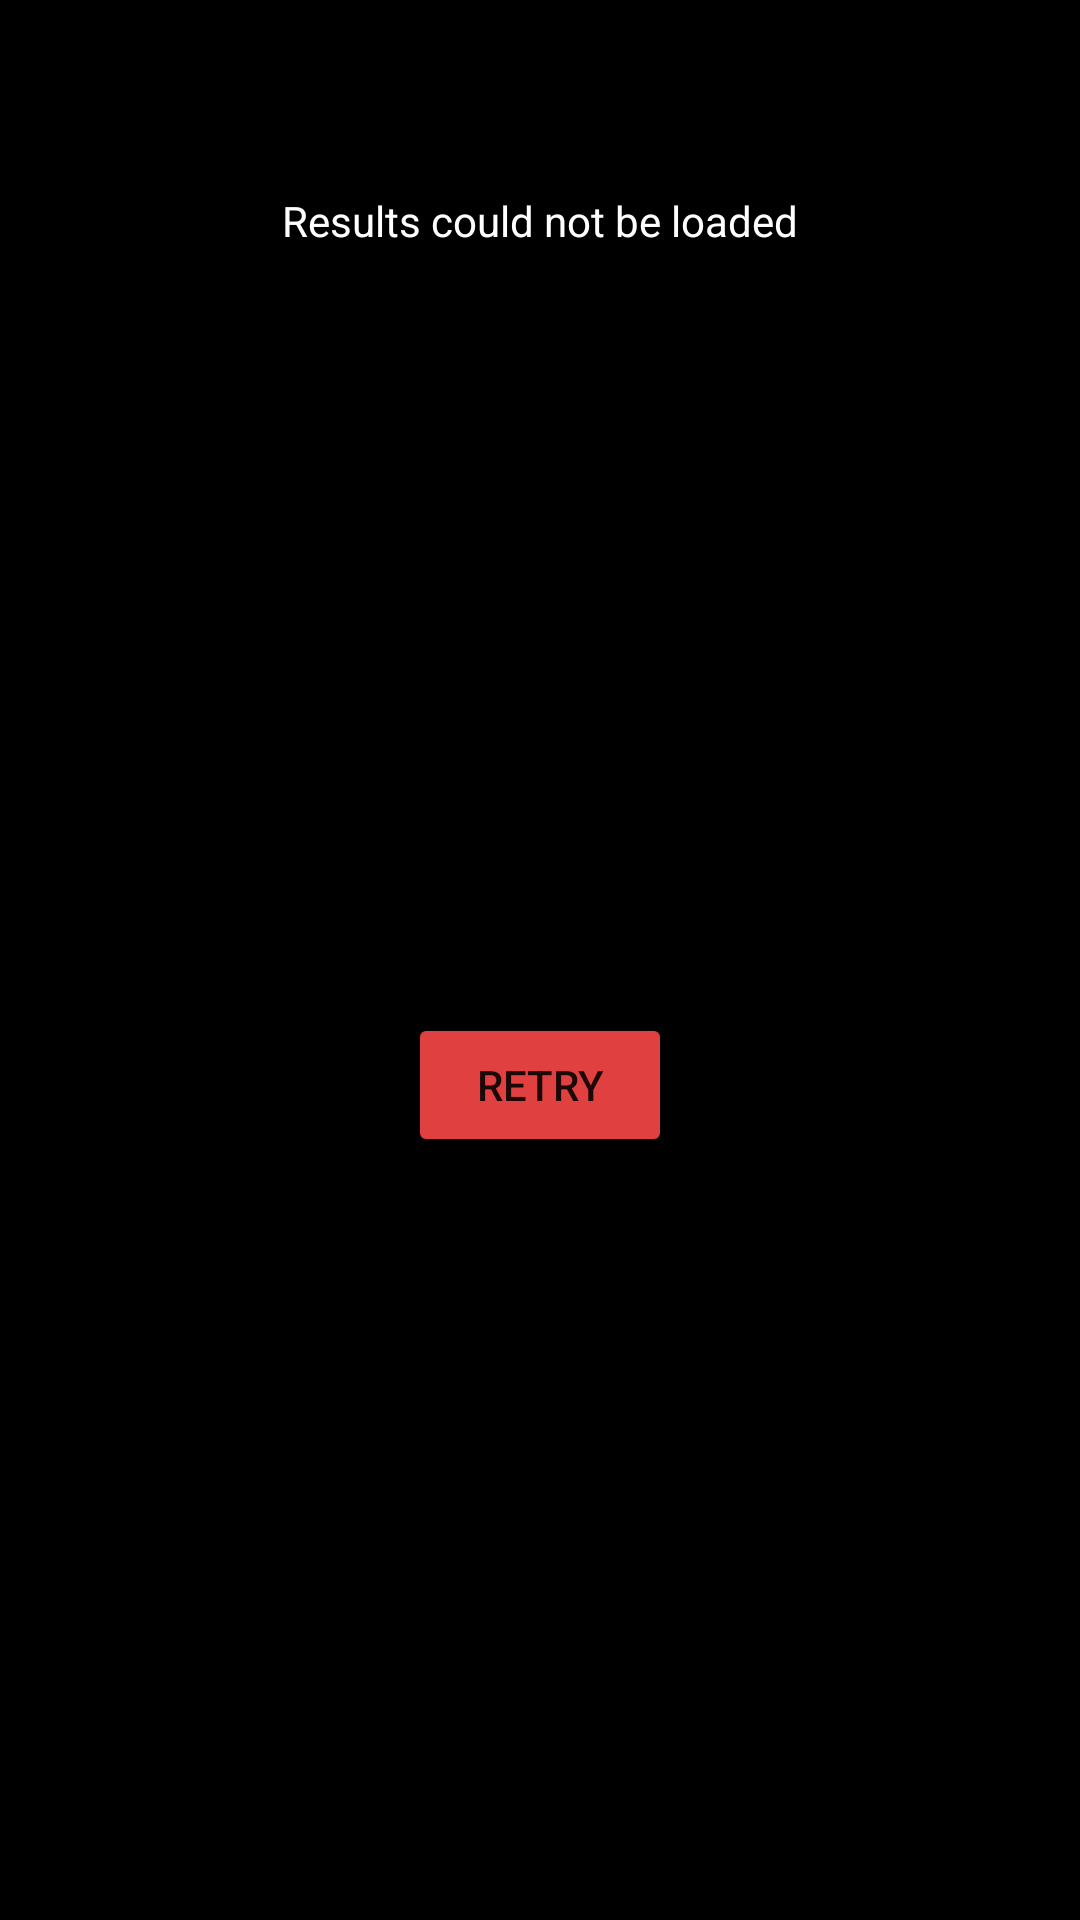

Reconstruct the res/layout file that produces this screen, plus the resources it refers to.
<!-- AndroidManifest.xml: application theme Theme.MovieTime -->
<!-- res/layout/movie_load_state_footer.xml -->
<?xml version="1.0" encoding="utf-8"?>
<androidx.constraintlayout.widget.ConstraintLayout xmlns:android="http://schemas.android.com/apk/res/android"
    xmlns:app="http://schemas.android.com/apk/res-auto"
    android:layout_width="match_parent"
    android:layout_height="wrap_content"
    android:background="@color/app_main_color">

    <ProgressBar
        android:id="@+id/pb_progress_bar"
        android:layout_width="wrap_content"
        android:layout_height="wrap_content"
        android:layout_marginTop="8dp"
        android:indeterminateTint="@color/app_secondary_color"
        app:layout_constraintEnd_toEndOf="parent"
        app:layout_constraintStart_toStartOf="parent"
        app:layout_constraintTop_toTopOf="parent" />

    <TextView
        android:id="@+id/tv_error"
        android:layout_width="wrap_content"
        android:layout_height="wrap_content"
        android:layout_marginTop="8dp"
        android:textColor="@color/white"
        android:text="@string/results_could_not_be_loaded"
        app:layout_constraintEnd_toEndOf="@+id/pb_progress_bar"
        app:layout_constraintStart_toStartOf="@+id/pb_progress_bar"
        app:layout_constraintTop_toBottomOf="@+id/pb_progress_bar" />

    <Button
        android:id="@+id/btn_retry"
        android:layout_width="wrap_content"
        android:layout_height="wrap_content"
        android:layout_marginTop="8dp"
        android:text="@string/retry"
        android:backgroundTint="@color/app_secondary_color"
        android:layout_marginBottom="8dp"
        app:layout_constraintBottom_toBottomOf="parent"
        app:layout_constraintEnd_toEndOf="@+id/tv_error"
        app:layout_constraintStart_toStartOf="@+id/tv_error"
        app:layout_constraintTop_toBottomOf="@+id/tv_error" />

</androidx.constraintlayout.widget.ConstraintLayout>
<!-- resources referenced by this layout -->
<resources>
  <color name="app_main_color">@color/black</color>
  <color name="app_secondary_color">#E14040</color>
  <color name="white">#FFFFFFFF</color>
  <string name="results_could_not_be_loaded">Results could not be loaded</string>
  <string name="retry">Retry</string>
  <style name="Theme.MovieTime" parent="Theme.MaterialComponents.Light.NoActionBar">
          
          <item name="colorPrimary">@color/app_main_color</item>
          <item name="colorPrimaryVariant">@color/app_main_color</item>
          <item name="colorOnPrimary">@color/white</item>
          
          <item name="colorSecondary">@color/app_secondary_color</item>
          <item name="colorSecondaryVariant">@color/teal_700</item>
          <item name="colorOnSecondary">@color/black</item>
          
          <item name="android:statusBarColor" tools:targetApi="l">?attr/colorPrimaryVariant</item>
          
          <item name="android:navigationBarColor">@color/app_main_color</item>
  
          <item name="android:listDivider">@color/text_secondary_color</item>
          <item name="itemBackground">@drawable/drawer_selected_item_bg</item>
  
      </style>
  <color name="black">#FF000000</color>
  <color name="teal_700">#FF018786</color>
  <color name="text_secondary_color">#959595</color>
  <!-- drawable drawer_selected_item_bg (drawable) -->
  <?xml version="1.0" encoding="utf-8"?>
  <selector xmlns:android="http://schemas.android.com/apk/res/android">
      <item android:drawable="@color/text_secondary_color" android:state_checked="true" />
      <item android:drawable="@android:color/transparent" android:state_checked="false" />
  </selector>
</resources>
